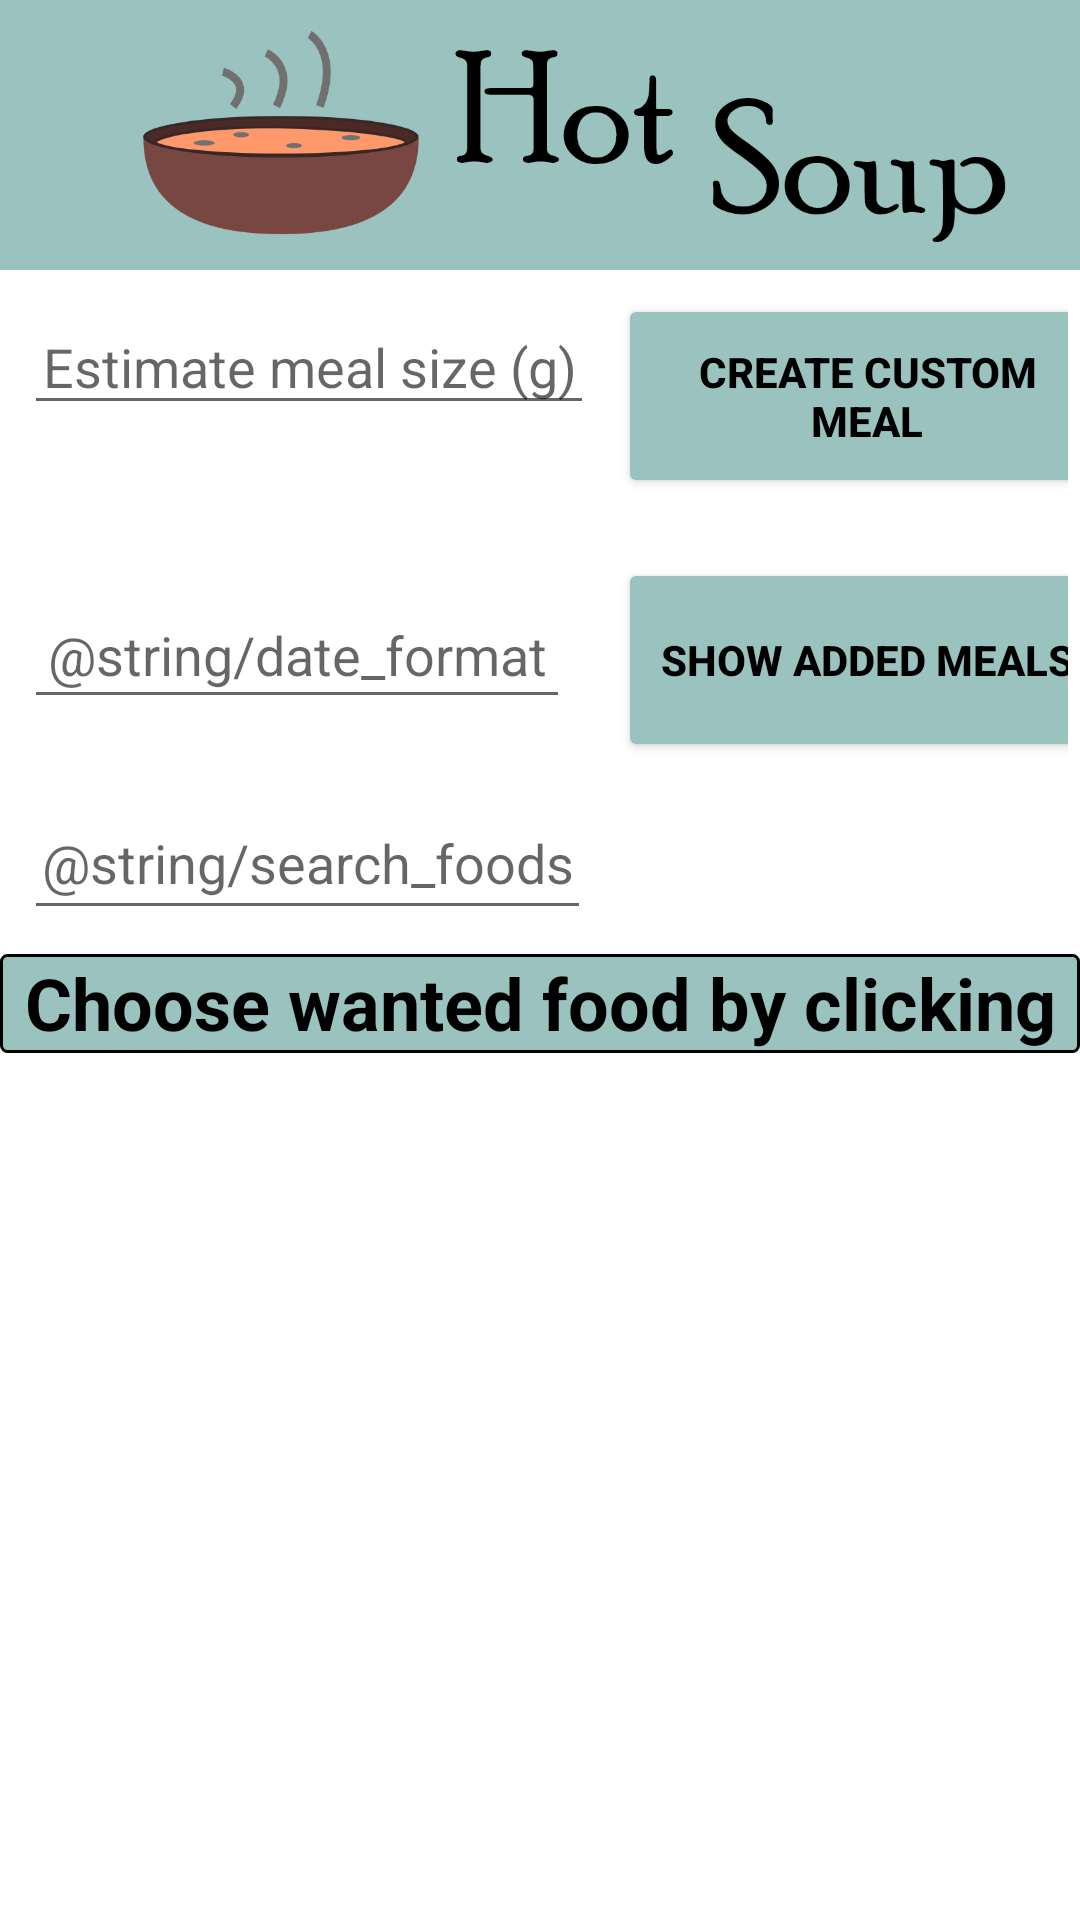

The Android layout XML behind this screen, and the referenced resources:
<!-- AndroidManifest.xml: application theme Theme.HotSoup -->
<!-- res/layout/activity_fooddataharvester.xml -->
<?xml version="1.0" encoding="utf-8"?>
<LinearLayout
    xmlns:android="http://schemas.android.com/apk/res/android"
    xmlns:app="http://schemas.android.com/apk/res-auto"
    xmlns:tools="http://schemas.android.com/tools"
    android:layout_width="match_parent"
    android:orientation="vertical"
    android:layout_gravity="center_horizontal"
    android:layout_height="match_parent">

    <include
        android:id="@+id/include"
        layout="@layout/toolbar"
         />


    <GridLayout
        android:layout_width="match_parent"
        android:layout_height="wrap_content"
        android:columnCount="2"

        android:layout_margin="4dp"

        android:useDefaultMargins="true"
        android:columnWidth="100dp"
        android:gravity="center"


        >
    <EditText
        android:id="@+id/portionSizeHere"
        android:layout_width="190dp"
        android:layout_height="42dp"
        android:ems="10"
        android:hint="Estimate meal size (g)"
        android:importantForAutofill="no"
        android:inputType="text"
        android:textAlignment="center"
        />

        <Button
            android:id="@+id/createCustomMeal"
            android:layout_width="166dp"
            android:layout_height="68dp"
            android:layout_marginBottom="16dp"
            android:backgroundTint="#9ac2be"
            android:text="Create custom meal"
            android:textColor="#000000"
            android:textStyle="bold"
            />

    <EditText
        android:id="@+id/dateComesHere"
        android:layout_width="182dp"
        android:layout_height="46dp"
        android:hint="@string/date_format"
        android:importantForAutofill="no"
        android:inputType="date"
        android:textAlignment="center"
      />
        <Button
            android:id="@+id/showaddedMeals"
            android:layout_width="166dp"
            android:layout_height="68dp"
            android:backgroundTint="#9ac2be"
            android:text="Show added meals"
            android:textColor="#000000"
            android:textStyle="bold"
            />
    <EditText
        android:id="@+id/foodTextComesHere"
        android:layout_width="189dp"
        android:layout_height="48dp"
        android:hint="@string/search_foods"
        android:importantForAutofill="no"
        android:inputType="text"
        android:textAlignment="center"
         />



    </GridLayout>
    <TextView
        android:id="@+id/listViewHeader"
        android:layout_width="match_parent"
        android:layout_height="33dp"
        android:background="@drawable/myborder"
        android:text="@string/choose_wanted_food_by_clicking_it"
        android:textAlignment="center"
        android:textAppearance="@style/TextAppearance.AppCompat.Body1"
        android:textColor="#000000"
        android:textSize="24sp"
        android:textStyle="bold"
        />
    <androidx.recyclerview.widget.RecyclerView
        android:id="@+id/foodsParsedFromAPI"
        android:layout_width="match_parent"
        android:layout_gravity="center_horizontal"
        android:layout_height="386dp"
       />



</LinearLayout>
<!-- res/layout/toolbar.xml (included above) -->
<?xml version="1.0" encoding="utf-8"?>
<androidx.appcompat.widget.Toolbar xmlns:android="http://schemas.android.com/apk/res/android"
    android:layout_width="match_parent"
    android:layout_height="wrap_content"
    android:background="@color/cyan"
    android:id="@+id/toolbar">

    <ImageView
        android:layout_width="match_parent"
        android:layout_height="wrap_content"
        android:src="@drawable/toolbar"/>
</androidx.appcompat.widget.Toolbar>
<!-- resources referenced by this layout -->
<resources>
  <color name="cyan">#9AC2BE</color>
  <!-- drawable myborder (drawable) -->
  <?xml version="1.0" encoding="utf-8"?>
  <shape xmlns:android="http://schemas.android.com/apk/res/android">
      android:shape="rectangle" >
  
      
      <solid
          android:color="#9ac2be" >
      </solid>
  
      
      <stroke
          android:width="1dp"
          android:color="@color/black" >
      </stroke>
  
      
      <corners
          android:radius="2dp"   >
      </corners>
  </shape>
  <!-- drawable toolbar: png bitmap (drawable-mdpi, 7575 bytes) -->
  <string name="choose_wanted_food_by_clicking_it">Choose wanted food by clicking it</string>
  <style name="Theme.HotSoup" parent="Theme.MaterialComponents.DayNight.NoActionBar">
          
          <item name="colorPrimary">@color/cyan</item>
          <item name="colorPrimaryVariant">@color/dark_orange</item>
          <item name="colorOnPrimary">@color/natural_white</item>
          
          <item name="colorSecondary">@color/teal_200</item>
          <item name="colorSecondaryVariant">@color/teal_700</item>
          <item name="colorOnSecondary">@color/black</item>
          
          <item name="android:statusBarColor" tools:targetApi="l">@color/cyan</item>
          
      </style>
  <color name="black">#FF000000</color>
  <color name="dark_orange">#F2935C</color>
  <color name="natural_white">#F4F5EE</color>
  <color name="teal_200">#FF03DAC5</color>
  <color name="teal_700">#058584</color>
</resources>
